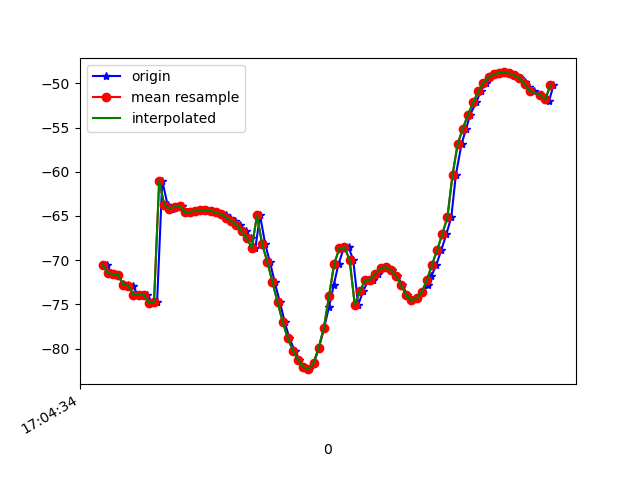

The file beside this chart, header and first rows:
1618851874977, 1547570805585935, -70.54136, 20.66124, -3.6538916
1618851874994, 1547570824816705, -71.45, 21.37, -3.701
1618851875010, 1547570844047475, -71.55, 21.45, -4.114
1618851875020, 1547570863278245, -71.67, 21.38, -3.804
1618851875040, 1547570882509015, -72.73, 22.38, -4.021
1618851875059, 1547570901739785, -72.78, 22.32, -4.323
1618851875078, 1547570920970555, -72.88, 22.26, -4.185
1618851875096, 1547570940201325, -73.9, 23.21, -4.273
1618851875115, 1547570959432095, -73.92, 23.23, -4.932
1618851875134, 1547570978662865, -73.94, 23.14, -4.696
1618851875153, 1547570997893635, -74.81, 24.01, -4.784
1618851875172, 1547571017124405, -74.74, 24.17, -5.704
1618851875192, 1547571036355175, -61.03, 21.18, -4.806
1618851875213, 1547571055585945, -63.75, 24.12, -5.282
1618851875228, 1547571074816715, -64.17, 24.61, -6.161
1618851875248, 1547571094047485, -63.95, 24.28, -6.664
1618851875268, 1547571113278255, -63.85, 24.06, -6.429
1618851875287, 1547571132509025, -64.6, 24.85, -6.553
1618851875308, 1547571151739795, -64.57, 24.93, -7.574
1618851875325, 1547571170970565, -64.38, 24.79, -7.786
1618851875346, 1547571190201335, -64.35, 24.73, -8.263
1618851875363, 1547571209432105, -64.36, 24.62, -8.558
1618851875384, 1547571228662875, -64.44, 24.45, -8.828
1618851875401, 1547571248028403, -64.57, 24.24, -9.062
1618851875420, 1547571267259173, -64.73, 24.06, -9.245
1618851875439, 1547571286489943, -64.92, 23.99, -9.366
1618851875457, 1547571305720713, -65.17, 24.01, -9.365
1618851875476, 1547571324951483, -65.53, 24.11, -9.191
1618851875496, 1547571344182253, -66.04, 24.32, -8.762
1618851875516, 1547571363413023, -66.7, 24.68, -7.988
1618851875535, 1547571382643793, -67.51, 25.18, -6.831
1618851875554, 1547571401874563, -68.58, 25.73, -5.137
1618851875572, 1547571421105333, -64.93, 24.43, -1.715
1618851875592, 1547571440336103, -68.18, 26.52, 0.2328
1618851875610, 1547571459566873, -70.17, 26.72, 4.073
1618851875629, 1547571478797643, -72.46, 26.83, 8.632
1618851875649, 1547571498028413, -74.76, 26.55, 13.87
1618851875668, 1547571517259183, -77, 25.89, 19.31
1618851875686, 1547571536489953, -78.85, 24.66, 24.99
1618851875707, 1547571555720723, -80.26, 23, 30.87
1618851875724, 1547571574951493, -81.27, 21, 37.12
1618851875744, 1547571594182263, -82.1, 18.87, 43.42
1618851875764, 1547571613413033, -82.34, 16.43, 49.45
1618851875782, 1547571632643803, -81.6, 13.71, 55.24
1618851875801, 1547571651874573, -79.9, 10.97, 60.97
1618851875821, 1547571671105343, -77.65, 8.568, 66.54
1618851875840, 1547571690336113, -75.27, 6.734, 71.66
1618851875858, 1547571709566883, -72.86, 5.456, 76.25
1618851875877, 1547571728797653, -70.41, 4.485, 80.08
1618851875897, 1547571748028423, -68.68, 3.512, 82.86
1618851875916, 1547571767259193, -68.55, 2.245, 84.43
1618851875934, 1547571786489963, -69.96, 0.8783, 84.91
1618851875953, 1547571805720733, -75.06, 5.838, 85.33
1618851875973, 1547571824951503, -73.52, 1.589, 84.39
1618851875992, 1547571844182273, -72.27, -1.421, 82.3
1618851876010, 1547571863413043, -72.2, -1.85, 80.43
1618851876029, 1547571882643813, -71.53, -2.394, 78.09
1618851876048, 1547571901874583, -70.89, -3.17, 75.16
1618851876067, 1547571921105353, -70.79, -3.986, 71.58
1618851876086, 1547571940336123, -71.12, -4.56, 67.56
1618851876105, 1547571959566893, -71.77, -4.874, 63.12
... 32 more rows
